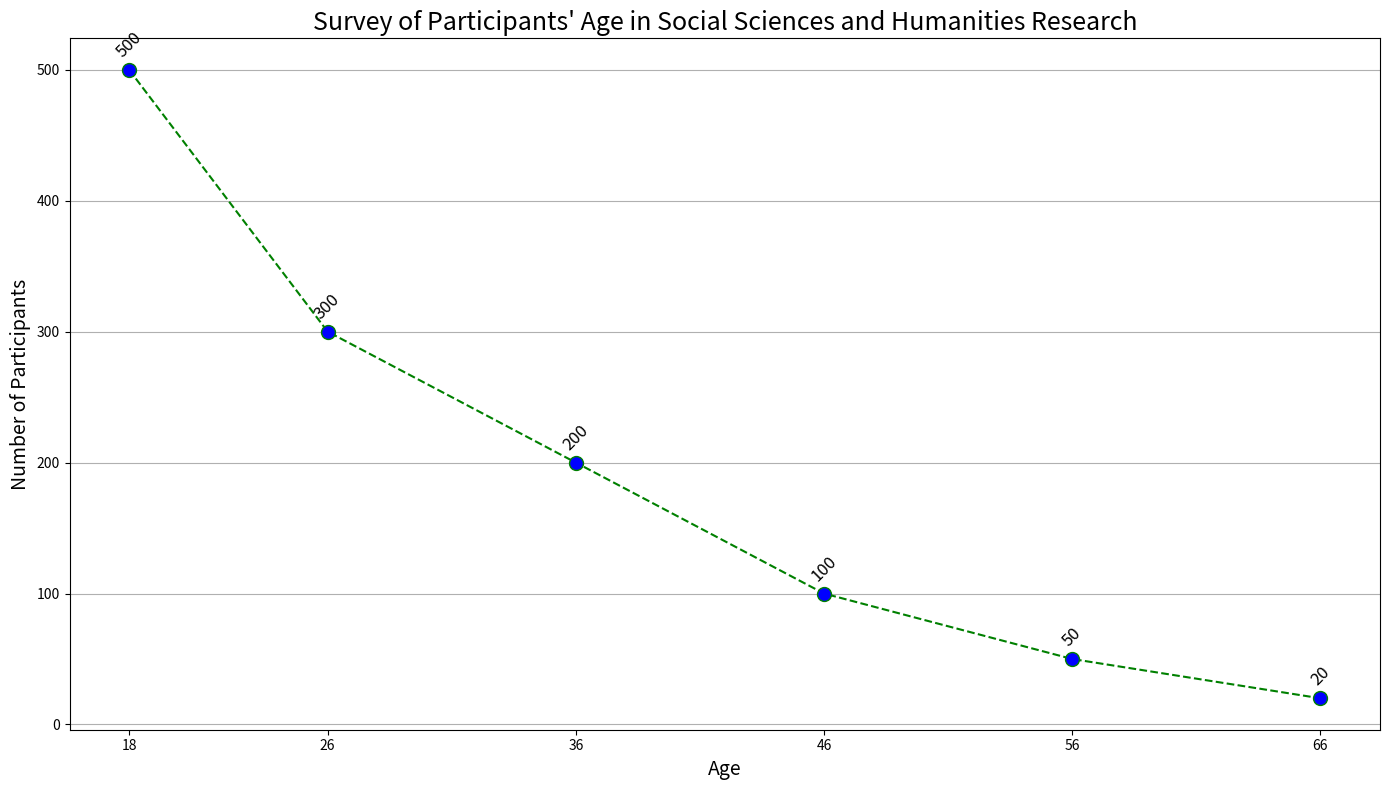

This figure's Python source: (Note: this script raises an exception after producing the figure.)

import matplotlib.pyplot as plt
import numpy as np

plt.figure(figsize=(14, 8))
ax=plt.subplot()

age=[18,26,36,46,56,66]
num=[500,300,200,100,50,20]

plt.plot(age,num, color='green', linestyle='--', marker='o', markersize=10, markerfacecolor='blue')
ax.set_xticks(age)
ax.set_xlabel('Age', fontsize=14)
ax.set_ylabel('Number of Participants', fontsize=14)
plt.title('Survey of Participants\' Age in Social Sciences and Humanities Research', fontsize=18)
for a,b in zip(age,num):
    ax.annotate("{}".format(b),xy=(a,b+10), rotation=45, ha='center', fontsize=12)

plt.grid(axis='y')
plt.tight_layout()
plt.savefig('line chart/png/450.png')
plt.clf()
